Run: headless pygame with SDL's dummy video driver; simulated clock (each Clock.tick advances the game by its frame time, no real sleeping); random seed 0; keys injected as events and as key.get_pressed() state; no mouse input.
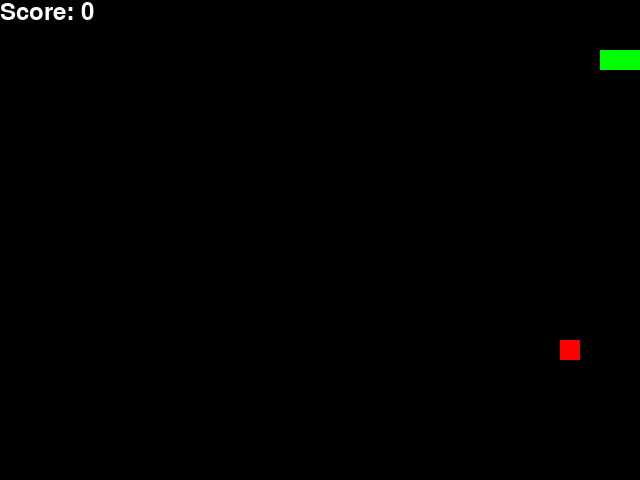
Frame 1 of 1 · flips 1–60 · no input (game ended)

The pygame program that drew these frames:

import pygame
import random
import time

# Initialize pygame
pygame.init()

# Define the screen size
SCREEN_WIDTH, SCREEN_HEIGHT = 640, 480
screen = pygame.display.set_mode((SCREEN_WIDTH, SCREEN_HEIGHT))
pygame.display.set_caption('Snake Game')

# Define colors
WHITE = (255, 255, 255)
GREEN = (0, 255, 0)
RED = (255, 0, 0)
BLACK = (0, 0, 0)

# Define the snake and food block size
BLOCK_SIZE = 20

# Initialize variables
snake_pos = [[100, 50], [90, 50], [80, 50]]
snake_speed = [BLOCK_SIZE, 0]
food_pos = [random.randrange(1, (SCREEN_WIDTH // BLOCK_SIZE)) * BLOCK_SIZE,
            random.randrange(1, (SCREEN_HEIGHT // BLOCK_SIZE)) * BLOCK_SIZE]
food_spawn = True
score = 0

# Set the clock
clock = pygame.time.Clock()

# Game loop
running = True
while running:
    # Event handling
    for event in pygame.event.get():
        if event.type == pygame.QUIT:
            running = False
        elif event.type == pygame.KEYDOWN:
            if event.key == pygame.K_UP and snake_speed[1] != BLOCK_SIZE:
                snake_speed = [0, -BLOCK_SIZE]
            elif event.key == pygame.K_DOWN and snake_speed[1] != -BLOCK_SIZE:
                snake_speed = [0, BLOCK_SIZE]
            elif event.key == pygame.K_LEFT and snake_speed[0] != BLOCK_SIZE:
                snake_speed = [-BLOCK_SIZE, 0]
            elif event.key == pygame.K_RIGHT and snake_speed[0] != -BLOCK_SIZE:
                snake_speed = [BLOCK_SIZE, 0]

    # Snake movement
    for i in range(len(snake_pos) - 1, 0, -1):
        snake_pos[i] = list(snake_pos[i - 1])
    snake_pos[0][0] += snake_speed[0]
    snake_pos[0][1] += snake_speed[1]

    # Snake collision with boundaries
    if snake_pos[0][0] >= SCREEN_WIDTH or snake_pos[0][0] < 0 or snake_pos[0][1] >= SCREEN_HEIGHT or snake_pos[0][1] < 0:
        running = False

    # Snake collision with itself
    for block in snake_pos[1:]:
        if snake_pos[0] == block:
            running = False

    # Spawn food
    if not food_spawn:
        food_pos = [random.randrange(1, (SCREEN_WIDTH // BLOCK_SIZE)) * BLOCK_SIZE,
                    random.randrange(1, (SCREEN_HEIGHT // BLOCK_SIZE)) * BLOCK_SIZE]
    food_spawn = False

    # Snake eating food
    if snake_pos[0] == food_pos:
        score += 1
        food_spawn = True
        snake_pos.append([0, 0])

    # Drawing everything
    screen.fill(BLACK)
    for pos in snake_pos:
        pygame.draw.rect(screen, GREEN, pygame.Rect(pos[0], pos[1], BLOCK_SIZE, BLOCK_SIZE))
    pygame.draw.rect(screen, RED, pygame.Rect(food_pos[0], food_pos[1], BLOCK_SIZE, BLOCK_SIZE))

    # Display score
    font = pygame.font.SysFont(None, 35)
    score_text = font.render("Score: " + str(score), True, WHITE)
    screen.blit(score_text, [0, 0])

    # Update the display
    pygame.display.update()

    # Frame rate
    clock.tick(10)

# End the game
pygame.quit()
